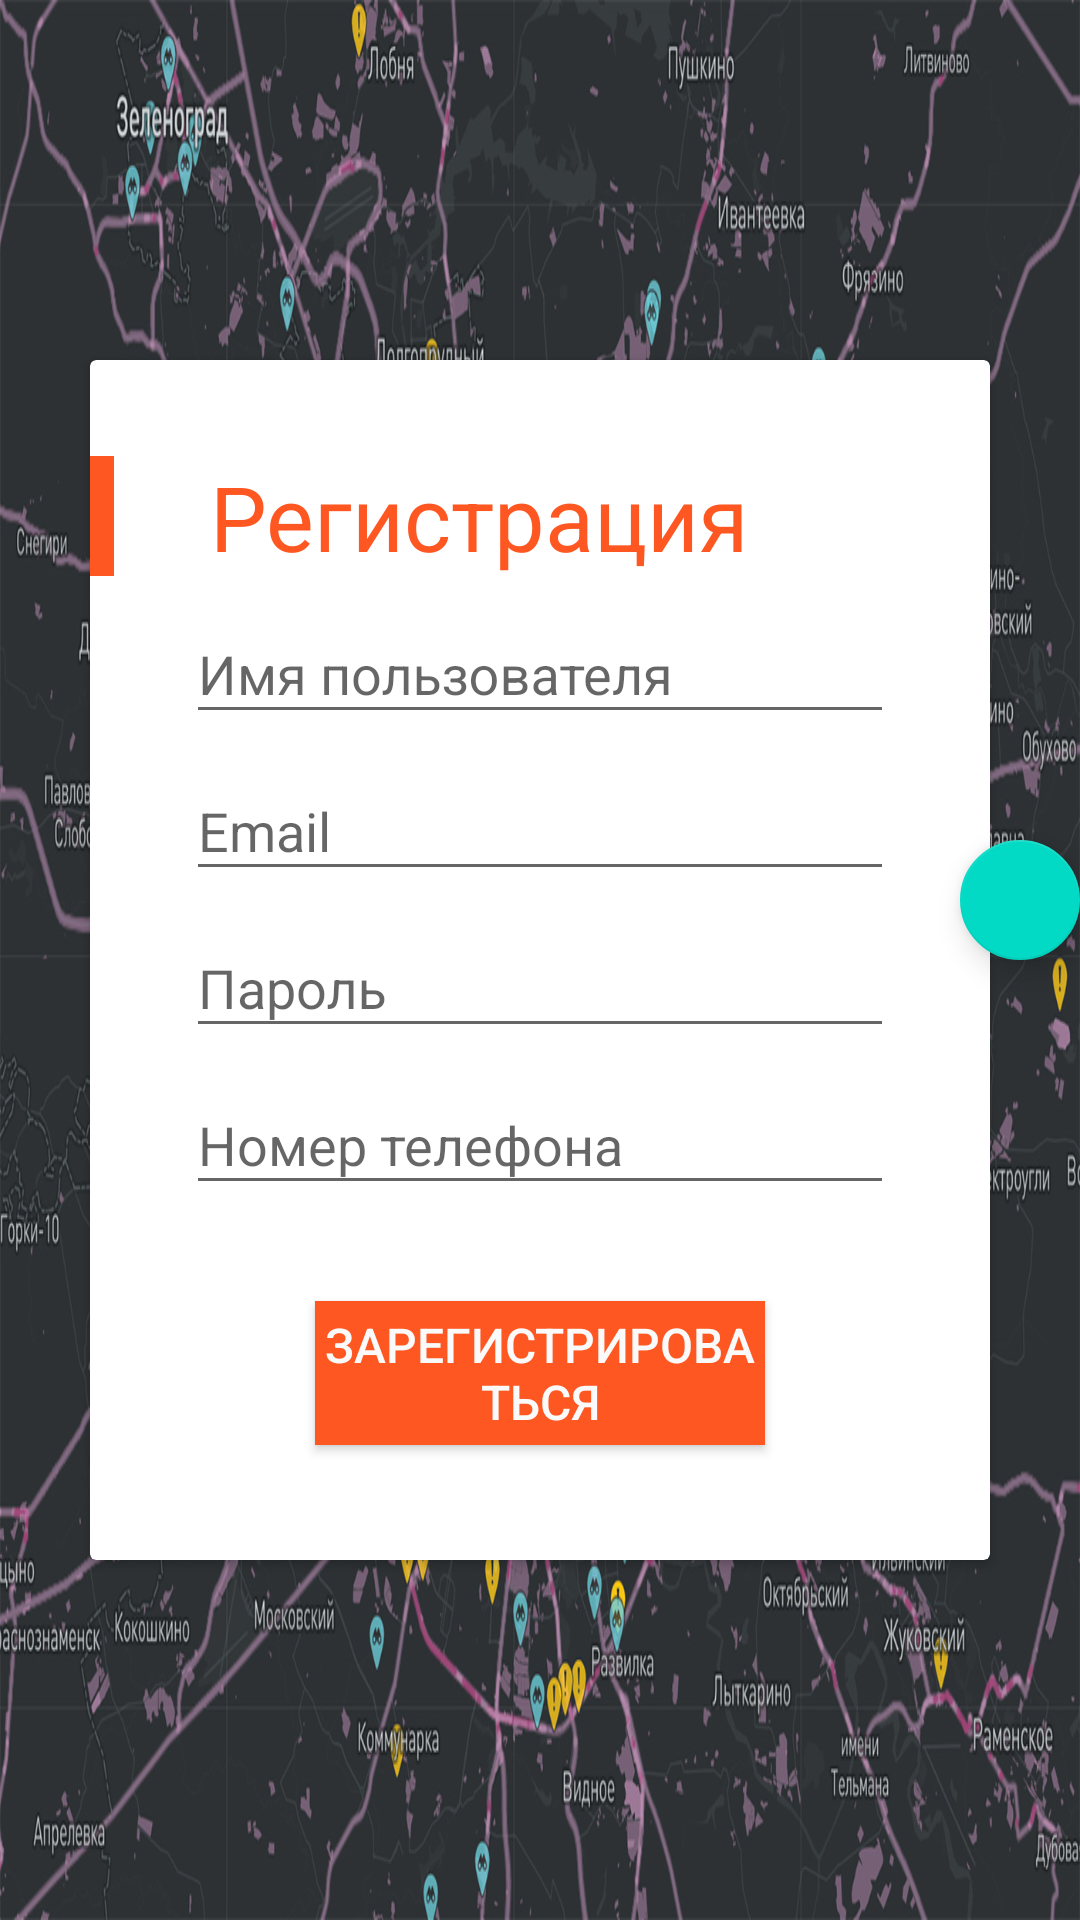

Reconstruct the res/layout file that produces this screen, plus the resources it refers to.
<!-- AndroidManifest.xml: application theme AppTheme -->
<!-- res/layout/registration_view.xml -->
<?xml version="1.0" encoding="utf-8"?>
<androidx.coordinatorlayout.widget.CoordinatorLayout
    android:id="@+id/coordinator_main_layout_registration"
    xmlns:android="http://schemas.android.com/apk/res/android"
    xmlns:andorid="http://schemas.android.com/tools"
    xmlns:app="http://schemas.android.com/apk/res-auto"
    android:layout_width="match_parent"
    android:layout_height="match_parent"
    android:theme="@style/AppTheme.NoActionBar">

    <RelativeLayout
        android:id="@+id/relativeLayoutRegistration"
        android:layout_width="match_parent"
        android:layout_height="match_parent"
        android:background="@drawable/sos_walapper">

        <com.google.android.material.floatingactionbutton.FloatingActionButton
            android:id="@+id/floatingActionButtonRegistration"
            android:layout_width="wrap_content"
            android:layout_height="wrap_content"
            android:layout_marginLeft="320dp"
            android:layout_marginTop="280dp"
            android:background="@color/orange"
            android:src="@drawable/ic_baseline_close_24"
            app:layout_anchor="@id/cardViewRegistration"
            app:layout_anchorGravity="right" />

        <androidx.cardview.widget.CardView
            android:id="@+id/cardViewRegistration"
            android:layout_width="300dp"
            android:layout_height="400dp"
            android:layout_centerInParent="true"
            android:background="@color/white_text">

            <LinearLayout
                android:layout_width="match_parent"
                android:layout_height="match_parent"
                android:orientation="vertical">

                <LinearLayout
                    android:layout_width="match_parent"
                    android:layout_height="wrap_content"
                    android:orientation="horizontal">

                    <View
                        android:layout_width="8dp"
                        android:layout_height="40dp"
                        android:layout_marginTop="@dimen/spacing_medium_32"
                        android:background="@color/orange" />

                    <TextView
                        android:layout_width="wrap_content"
                        android:layout_height="wrap_content"
                        android:layout_marginLeft="@dimen/spacing_medium_32"
                        android:layout_marginTop="@dimen/spacing_medium_32"
                        android:text="@string/registration_text"
                        android:textColor="@color/orange"
                        android:textSize="@dimen/size_middle_30" />


                </LinearLayout>

                <com.google.android.material.textfield.TextInputLayout
                    android:layout_width="match_parent"
                    android:layout_height="wrap_content"
                   >

                    <EditText
                        android:id="@+id/registrationName"
                        android:layout_width="match_parent"
                        android:layout_height="wrap_content"
                        android:layout_marginLeft="@dimen/spacing_medium_32"
                        android:layout_marginRight="@dimen/spacing_medium_32"
                        android:enabled="true"
                        android:focusable="true"
                        android:hint="@string/name_user_registration_text"
                        android:inputType="text"
                        android:textColor="@color/black"
                        android:textColorHint="@color/grey" />

                </com.google.android.material.textfield.TextInputLayout>

                <com.google.android.material.textfield.TextInputLayout
                    android:layout_width="match_parent"
                    android:layout_height="wrap_content"
                   >

                    <EditText
                        android:id="@+id/registrationEmail"
                        android:layout_width="match_parent"
                        android:layout_height="wrap_content"
                        android:layout_marginLeft="@dimen/spacing_medium_32"
                        android:layout_marginRight="@dimen/spacing_medium_32"
                        android:enabled="true"
                        android:focusable="true"
                        android:hint="@string/sign_in_email"
                        android:inputType="textEmailAddress"
                        android:textColor="@color/black"
                        android:textColorHint="@color/grey" />

                </com.google.android.material.textfield.TextInputLayout>

                <com.google.android.material.textfield.TextInputLayout
                    android:layout_width="match_parent"
                    android:layout_height="wrap_content"
                    >

                    <EditText
                        android:id="@+id/registrationPassword"
                        android:layout_width="match_parent"
                        android:layout_height="wrap_content"
                        android:layout_marginLeft="@dimen/spacing_medium_32"
                        android:layout_marginRight="@dimen/spacing_medium_32"
                        android:enabled="true"
                        android:focusable="true"
                        android:hint="@string/sign_in_password"
                        android:inputType="textPassword"
                        android:textColor="@color/black"
                        android:textColorHint="@color/grey" />

                </com.google.android.material.textfield.TextInputLayout>

                <com.google.android.material.textfield.TextInputLayout
                    android:layout_width="match_parent"
                    android:layout_height="wrap_content"
                    >

                    <EditText
                        android:id="@+id/registrationNumberUser"
                        android:layout_width="match_parent"
                        android:layout_height="wrap_content"
                        android:layout_marginLeft="@dimen/spacing_medium_32"
                        android:layout_marginRight="@dimen/spacing_medium_32"
                        android:enabled="true"
                        android:focusable="true"
                        android:hint="@string/registration_number_user"
                        android:inputType="number"
                        android:textColor="@color/black"
                        android:textColorHint="@color/grey" />

                </com.google.android.material.textfield.TextInputLayout>

                <Button
                    android:id="@+id/registrationButton"
                    android:layout_width="150dp"
                    android:layout_height="wrap_content"
                    android:layout_gravity="center"
                    android:layout_marginTop="@dimen/spacing_medium_32"
                    android:background="@color/orange"
                    android:text="@string/registration_text_button"
                    android:textColor="@color/white_text"
                    android:textSize="@dimen/spacing_normal_16" />

            </LinearLayout>

        </androidx.cardview.widget.CardView>

    </RelativeLayout>

</androidx.coordinatorlayout.widget.CoordinatorLayout>
<!-- resources referenced by this layout -->
<resources>
  <color name="black">#1B1B1B</color>
  <color name="grey">#4CAF50</color>
  <color name="orange">#FF5722</color>
  <color name="white_text">#fafafa</color>
  <dimen name="size_middle_30">30dp</dimen>
  <dimen name="spacing_medium_32">32dp</dimen>
  <dimen name="spacing_normal_16">16dp</dimen>
  <!-- drawable sos_walapper: jpg bitmap (drawable-v24, 514680 bytes) -->
  <string name="name_user_registration_text">Имя пользователя</string>
  <string name="registration_number_user">Номер телефона</string>
  <string name="registration_text">Регистрация</string>
  <string name="registration_text_button">Зарегистрироваться</string>
  <string name="sign_in_email">Email</string>
  <string name="sign_in_password">Пароль</string>
  <style name="AppTheme.NoActionBar">
          <item name="android:windowNoTitle">true</item>
          <item name="android:windowActionBar">false</item>
      </style>
  <style name="AppTheme" parent="Theme.AppCompat.Light.NoActionBar">
          
          <item name="colorPrimary">@color/colorPrimary</item>
          <item name="colorPrimaryDark">@color/colorPrimaryDark</item>
          <item name="colorAccent">@color/colorAccent</item>
      </style>
  <color name="colorPrimary">#6200EE</color>
  <color name="colorPrimaryDark">#3700B3</color>
  <color name="colorAccent">#03DAC5</color>
</resources>
